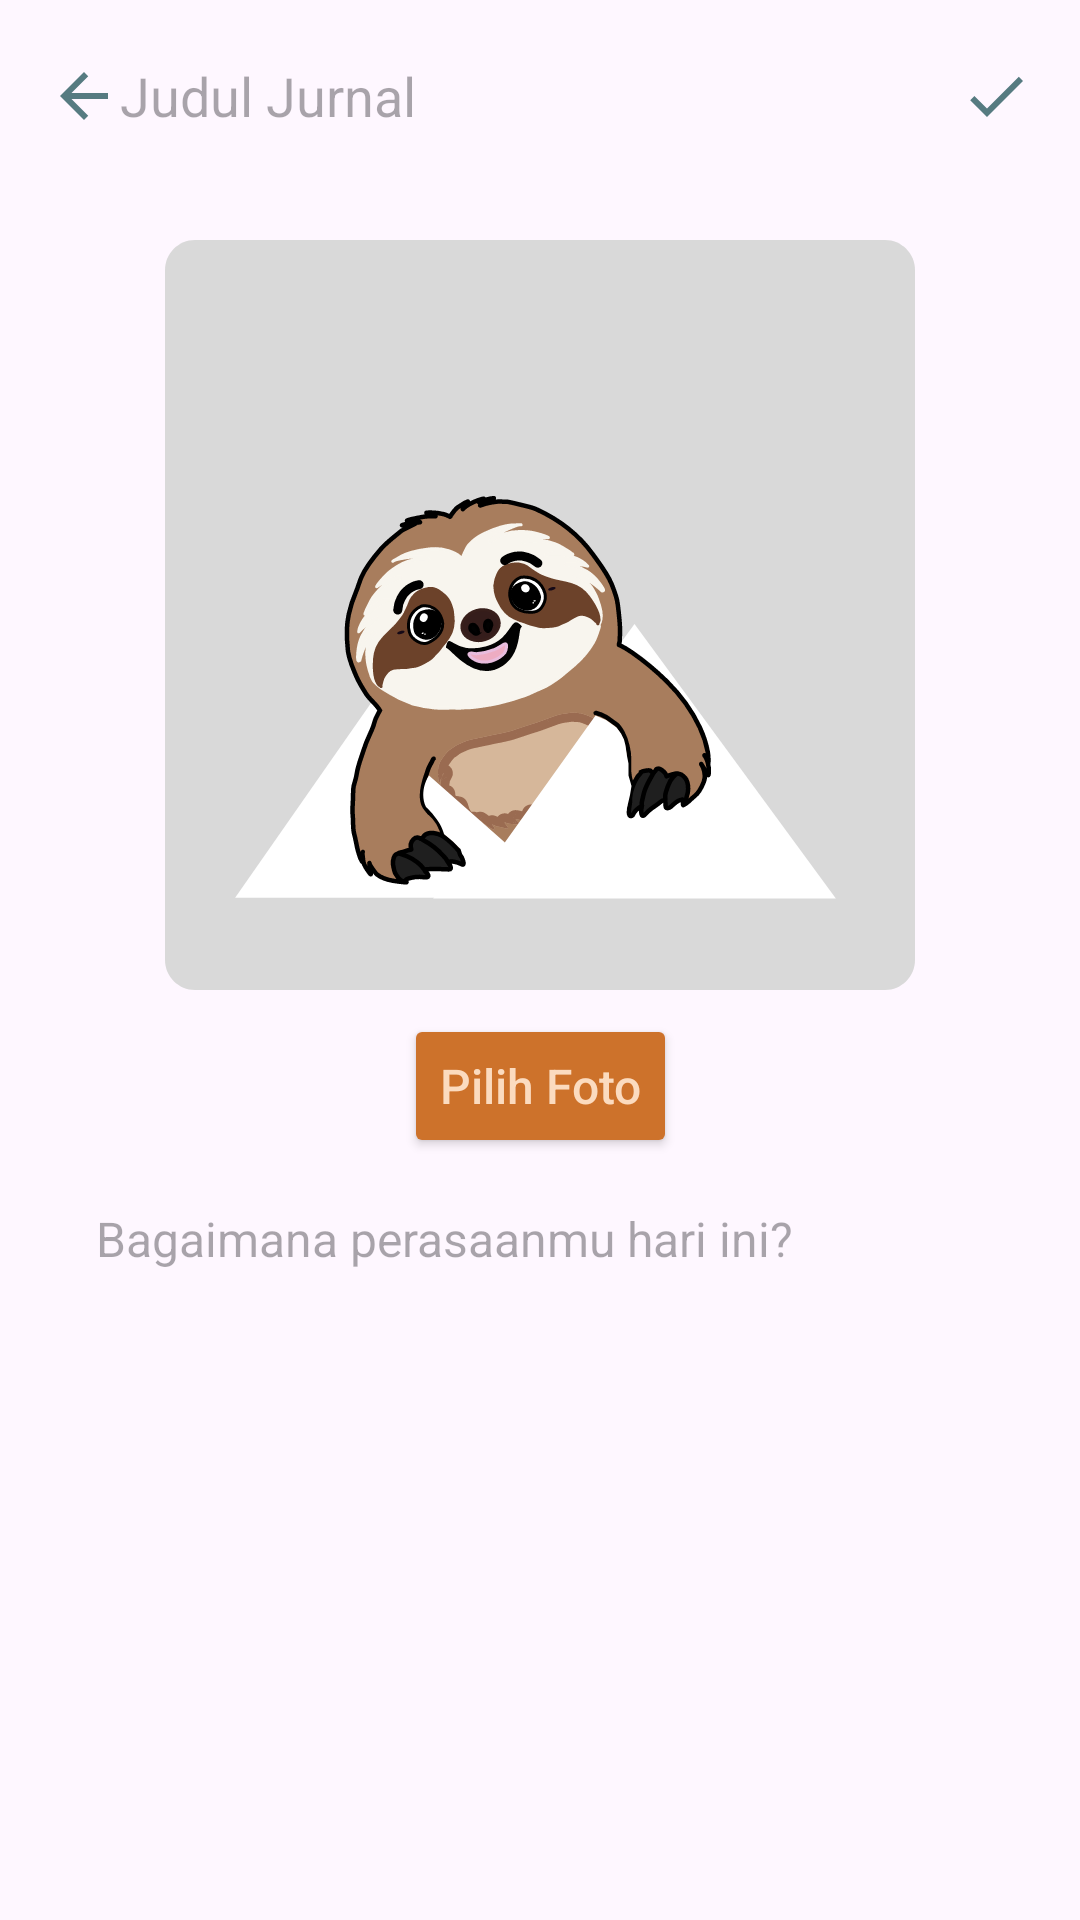

Layout XML and referenced resources for this Android screen:
<!-- AndroidManifest.xml: application theme Theme.BuddyPPB -->
<!-- res/layout/activity_add_journal.xml -->
<?xml version="1.0" encoding="utf-8"?>
<androidx.constraintlayout.widget.ConstraintLayout xmlns:android="http://schemas.android.com/apk/res/android"
    xmlns:app="http://schemas.android.com/apk/res-auto"
    xmlns:tools="http://schemas.android.com/tools"
    android:layout_width="match_parent"
    android:layout_height="match_parent"
    tools:context=".AddJournalActivity">
    <com.google.android.material.progressindicator.LinearProgressIndicator
        android:id="@+id/progress_indicator"
        android:layout_width="match_parent"
        android:layout_height="5dp"
        android:indeterminate="false"
        android:visibility="invisible"
        app:layout_constraintStart_toStartOf="parent"
        app:layout_constraintTop_toBottomOf="@id/toolbar"
        app:trackColor="@color/blue"/>

    <androidx.appcompat.widget.Toolbar
        android:id="@+id/toolbar"
        android:layout_width="match_parent"
        android:layout_height="wrap_content"
        app:layout_constraintTop_toTopOf="parent"
        app:layout_constraintStart_toStartOf="parent"
        app:layout_constraintEnd_toEndOf="parent">

        <ImageButton
            android:id="@+id/btn_back"
            android:src="@drawable/arrow_back"
            android:contentDescription="@string/back"
            android:background="@android:color/transparent"
            android:layout_gravity="start"
            android:layout_width="wrap_content"
            android:layout_height="wrap_content"/>

        <EditText
            android:id="@+id/et_journal_title"
            android:layout_width="wrap_content"
            android:layout_height="wrap_content"
            android:autofillHints=""
            android:hint="@string/journal_title"
            android:inputType="text"
            android:background="@android:color/transparent"
            android:textSize="18sp"
            android:textColor="@color/blue_70"
            android:maxLines="1"
            android:maxLength="20"/>

        <ImageButton
            android:id="@+id/btn_save"
            android:contentDescription="@string/journal_save"
            android:layout_width="wrap_content"
            android:layout_height="wrap_content"
            android:layout_gravity="end"
            android:layout_marginEnd="16dp"
            android:background="@android:color/transparent"
            android:src="@drawable/baseline_done_24"/>
    </androidx.appcompat.widget.Toolbar>

    <ScrollView
        android:layout_width="match_parent"
        android:layout_height="0dp"
        app:layout_constraintTop_toBottomOf="@id/toolbar"
        app:layout_constraintBottom_toBottomOf="parent"
        app:layout_constraintStart_toStartOf="parent"
        app:layout_constraintEnd_toEndOf="parent">
        <androidx.constraintlayout.widget.ConstraintLayout
            android:layout_width="match_parent"
            android:layout_height="wrap_content">

            <ImageView
                android:id="@+id/iv_journal_cover"
                android:layout_width="wrap_content"
                android:layout_height="wrap_content"
                android:scaleType="fitCenter"
                android:adjustViewBounds="true"
                android:layout_marginTop="16dp"
                android:layout_marginStart="32dp"
                android:layout_marginEnd="32dp"
                android:src="@drawable/default_image_buddy"
                app:layout_constraintTop_toTopOf="parent"
                app:layout_constraintStart_toStartOf="parent"
                app:layout_constraintEnd_toEndOf="parent"/>

            <Button
                android:id="@+id/btn_open_gallery"
                android:layout_width="wrap_content"
                android:layout_height="wrap_content"
                android:text="@string/pick_image"
                android:textSize="16sp"
                android:layout_marginTop="8dp"
                android:textAllCaps="false"
                android:textColor="@color/pink"
                android:backgroundTint="@color/orange"
                app:layout_constraintTop_toBottomOf="@id/iv_journal_cover"
                app:layout_constraintStart_toStartOf="parent"
                app:layout_constraintEnd_toEndOf="parent"/>

            <EditText
                android:id="@+id/et_journal_content"
                android:layout_width="match_parent"
                android:layout_height="wrap_content"
                android:hint="@string/journal_content_hint"
                android:textSize="16sp"
                android:inputType="textMultiLine"
                android:background="@android:color/transparent"
                android:layout_marginStart="32dp"
                android:layout_marginEnd="32dp"
                android:layout_marginTop="16dp"
                app:layout_constraintStart_toStartOf="parent"
                app:layout_constraintTop_toBottomOf="@id/btn_open_gallery"
                app:layout_constraintEnd_toEndOf="parent"/>
        </androidx.constraintlayout.widget.ConstraintLayout>
    </ScrollView>

</androidx.constraintlayout.widget.ConstraintLayout>
<!-- resources referenced by this layout -->
<resources>
  <color name="blue">#567B81</color>
  <color name="blue_70">#89A3A7</color>
  <color name="orange">#CD722B</color>
  <color name="pink">#FBDBBF</color>
  <!-- drawable arrow_back (drawable) -->
  <vector xmlns:android="http://schemas.android.com/apk/res/android" android:autoMirrored="true" android:height="24dp" android:tint="#567B81" android:viewportHeight="24" android:viewportWidth="24" android:width="24dp">
        
      <path android:fillColor="@android:color/white" android:pathData="M20,11H7.83l5.59,-5.59L12,4l-8,8 8,8 1.41,-1.41L7.83,13H20v-2z"/>
      
  </vector>
  <!-- drawable baseline_done_24 (drawable) -->
  <vector xmlns:android="http://schemas.android.com/apk/res/android" android:height="24dp" android:tint="#567B81" android:viewportHeight="24" android:viewportWidth="24" android:width="24dp">
        
      <path android:fillColor="@android:color/white" android:pathData="M9,16.2L4.8,12l-1.4,1.4L9,19 21,7l-1.4,-1.4L9,16.2z"/>
      
  </vector>
  <!-- drawable default_image_buddy: vector/xml drawable (drawable, 75388 chars, omitted) -->
  <string name="back">Kembali</string>
  <string name="journal_content_hint">Bagaimana perasaanmu hari ini?</string>
  <string name="journal_save">Simpan Jurnal</string>
  <string name="journal_title">Judul Jurnal</string>
  <string name="pick_image">Pilih Foto</string>
  <style name="Theme.BuddyPPB" parent="Base.Theme.BuddyPPB" />
  <style name="Base.Theme.BuddyPPB" parent="Theme.Material3.DayNight.NoActionBar">
          
          
      </style>
</resources>
